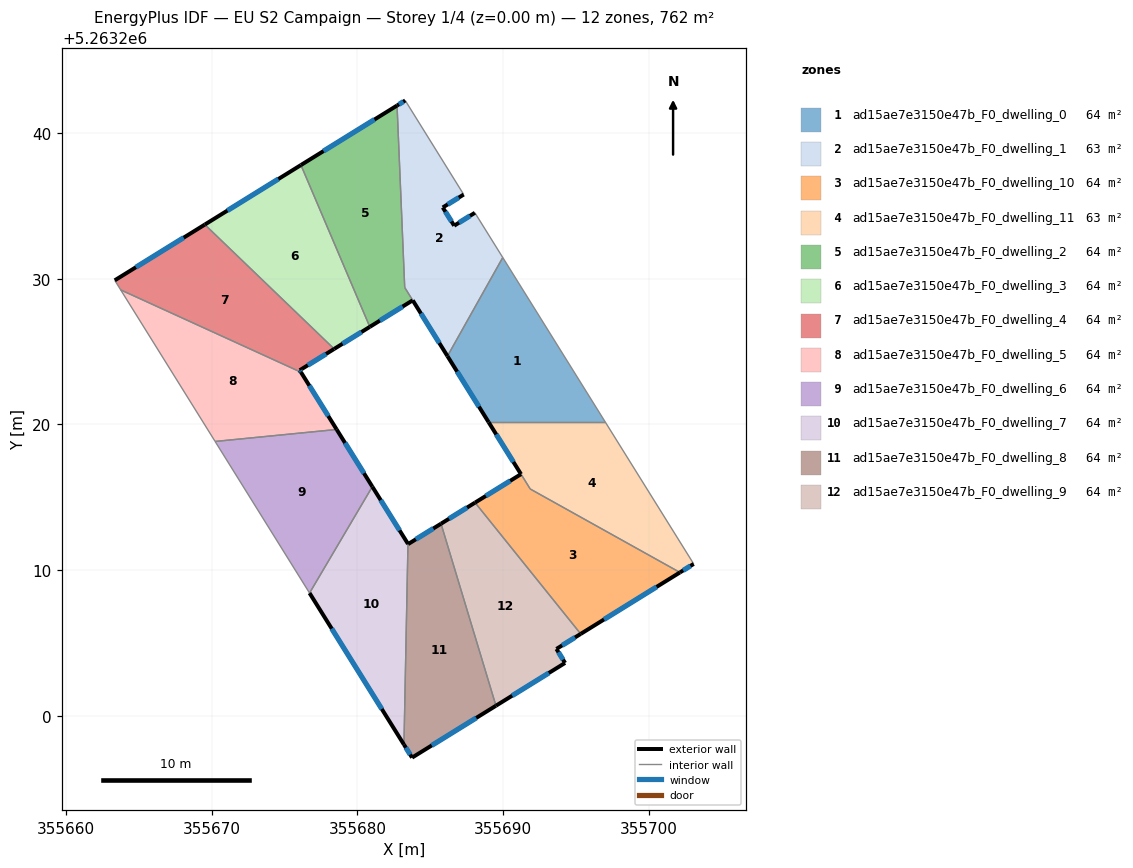
=== STOREY PLAN SPEC (per zone: floor XY polygon, exterior-wall plan segments, windows/doors) ===
zone 1: ad15ae7e3150e47b_F0_dwelling_0  (63.5 m²)
  floor: (355689.98, 5263231.46) (355697.02, 5263220.16) (355689.01, 5263220.16) (355686.18, 5263224.69)
  exterior wall: (355686.18, 5263224.69) – (355689.01, 5263220.16)  [5.3 m]
    window: (355686.84, 5263223.63) – (355688.34, 5263221.22)  [4.5 m²]
  interior walls: 3
zone 2: ad15ae7e3150e47b_F0_dwelling_1  (63.2 m²)
  floor: (355683.28, 5263242.25) (355687.29, 5263235.79) (355685.86, 5263234.90) (355686.64, 5263233.65) (355688.06, 5263234.54) (355689.98, 5263231.46) (355686.18, 5263224.69) (355683.24, 5263229.41) (355682.72, 5263241.90)
  exterior wall: (355683.28, 5263242.25) – (355682.72, 5263241.90)  [0.7 m]
    window: (355683.15, 5263242.17) – (355682.85, 5263241.98)  [0.6 m²]
  exterior wall: (355685.86, 5263234.90) – (355687.29, 5263235.79)  [1.7 m]
    window: (355686.19, 5263235.11) – (355686.96, 5263235.58)  [1.4 m²]
  exterior wall: (355686.64, 5263233.65) – (355685.86, 5263234.90)  [1.5 m]
    window: (355686.46, 5263233.94) – (355686.04, 5263234.61)  [1.2 m²]
  exterior wall: (355688.06, 5263234.54) – (355686.64, 5263233.65)  [1.7 m]
    window: (355687.73, 5263234.33) – (355686.97, 5263233.86)  [1.4 m²]
  exterior wall: (355683.80, 5263228.52) – (355686.18, 5263224.69)  [4.5 m]
    window: (355684.36, 5263227.62) – (355685.62, 5263225.59)  [3.8 m²]
  interior walls: 5
zone 3: ad15ae7e3150e47b_F0_dwelling_10  (63.9 m²)
  floor: (355702.14, 5263209.84) (355695.33, 5263205.62) (355688.08, 5263214.63) (355691.23, 5263216.59) (355691.86, 5263215.57)
  exterior wall: (355695.33, 5263205.62) – (355702.14, 5263209.84)  [8.0 m]
    window: (355696.93, 5263206.61) – (355700.54, 5263208.85)  [6.8 m²]
  exterior wall: (355691.23, 5263216.59) – (355688.08, 5263214.63)  [3.7 m]
    window: (355690.49, 5263216.13) – (355688.82, 5263215.09)  [3.1 m²]
  interior walls: 3
zone 4: ad15ae7e3150e47b_F0_dwelling_11  (63.1 m²)
  floor: (355697.02, 5263220.16) (355703.09, 5263210.42) (355702.14, 5263209.84) (355691.86, 5263215.57) (355689.01, 5263220.16)
  exterior wall: (355702.14, 5263209.84) – (355703.09, 5263210.42)  [1.1 m]
    window: (355702.36, 5263209.98) – (355702.87, 5263210.29)  [0.9 m²]
  exterior wall: (355689.01, 5263220.16) – (355691.23, 5263216.59)  [4.2 m]
    window: (355689.53, 5263219.32) – (355690.71, 5263217.43)  [3.5 m²]
  interior walls: 4
zone 5: ad15ae7e3150e47b_F0_dwelling_2  (63.8 m²)
  floor: (355682.72, 5263241.90) (355683.24, 5263229.41) (355683.79, 5263228.53) (355680.85, 5263226.70) (355676.12, 5263237.81)
  exterior wall: (355682.72, 5263241.90) – (355676.12, 5263237.81)  [7.8 m]
    window: (355681.17, 5263240.94) – (355677.67, 5263238.77)  [6.6 m²]
  exterior wall: (355680.85, 5263226.70) – (355683.79, 5263228.53)  [3.5 m]
    window: (355681.54, 5263227.13) – (355683.10, 5263228.10)  [2.9 m²]
  interior walls: 3
zone 6: ad15ae7e3150e47b_F0_dwelling_3  (63.5 m²)
  floor: (355676.12, 5263237.81) (355680.85, 5263226.70) (355678.40, 5263225.19) (355669.52, 5263233.73)
  exterior wall: (355678.40, 5263225.19) – (355680.85, 5263226.70)  [2.9 m]
    window: (355678.97, 5263225.54) – (355680.27, 5263226.35)  [2.4 m²]
  exterior wall: (355676.12, 5263237.81) – (355669.52, 5263233.73)  [7.8 m]
    window: (355674.57, 5263236.85) – (355671.07, 5263234.69)  [6.5 m²]
  interior walls: 2
zone 7: ad15ae7e3150e47b_F0_dwelling_4  (63.5 m²)
  floor: (355678.40, 5263225.19) (355676.03, 5263223.72) (355676.12, 5263223.59) (355663.74, 5263229.24) (355663.33, 5263229.90) (355669.52, 5263233.73)
  exterior wall: (355676.03, 5263223.72) – (355678.40, 5263225.19)  [2.8 m]
    window: (355676.59, 5263224.07) – (355677.84, 5263224.84)  [2.3 m²]
  exterior wall: (355676.12, 5263223.59) – (355676.03, 5263223.72)  [0.2 m]
    window: (355676.10, 5263223.62) – (355676.05, 5263223.69)  [0.1 m²]
  exterior wall: (355669.52, 5263233.73) – (355663.33, 5263229.90)  [7.3 m]
    window: (355668.07, 5263232.83) – (355664.79, 5263230.80)  [6.1 m²]
  interior walls: 3
zone 8: ad15ae7e3150e47b_F0_dwelling_5  (63.5 m²)
  floor: (355676.12, 5263223.59) (355678.57, 5263219.66) (355670.22, 5263218.83) (355663.74, 5263229.24)
  exterior wall: (355678.57, 5263219.66) – (355676.12, 5263223.59)  [4.6 m]
    window: (355678.00, 5263220.58) – (355676.69, 5263222.66)  [3.9 m²]
  interior walls: 3
zone 9: ad15ae7e3150e47b_F0_dwelling_6  (63.5 m²)
  floor: (355678.57, 5263219.66) (355681.02, 5263215.73) (355676.71, 5263208.42) (355670.22, 5263218.83)
  exterior wall: (355681.02, 5263215.73) – (355678.57, 5263219.66)  [4.6 m]
    window: (355680.44, 5263216.65) – (355679.15, 5263218.73)  [3.9 m²]
  interior walls: 3
zone 10: ad15ae7e3150e47b_F0_dwelling_7  (63.5 m²)
  floor: (355681.02, 5263215.73) (355683.47, 5263211.80) (355683.19, 5263198.02) (355676.71, 5263208.42)
  exterior wall: (355683.47, 5263211.80) – (355681.02, 5263215.73)  [4.6 m]
    window: (355682.89, 5263212.73) – (355681.59, 5263214.81)  [3.9 m²]
  exterior wall: (355676.71, 5263208.42) – (355683.19, 5263198.02)  [12.3 m]
    window: (355678.23, 5263205.98) – (355681.67, 5263200.46)  [10.3 m²]
  interior walls: 2
zone 11: ad15ae7e3150e47b_F0_dwelling_8  (63.5 m²)
  floor: (355685.74, 5263213.18) (355689.51, 5263200.69) (355683.75, 5263197.12) (355683.19, 5263198.02) (355683.47, 5263211.80) (355683.48, 5263211.79)
  exterior wall: (355683.48, 5263211.79) – (355683.47, 5263211.80)  [0.0 m]
  exterior wall: (355685.74, 5263213.18) – (355683.48, 5263211.79)  [2.7 m]
    window: (355685.21, 5263212.86) – (355684.01, 5263212.11)  [2.2 m²]
  exterior wall: (355683.75, 5263197.12) – (355689.51, 5263200.69)  [6.8 m]
    window: (355685.10, 5263197.96) – (355688.16, 5263199.85)  [5.7 m²]
  exterior wall: (355683.19, 5263198.02) – (355683.75, 5263197.12)  [1.1 m]
    window: (355683.32, 5263197.81) – (355683.62, 5263197.33)  [0.9 m²]
  interior walls: 2
zone 12: ad15ae7e3150e47b_F0_dwelling_9  (63.5 m²)
  floor: (355688.08, 5263214.63) (355695.33, 5263205.62) (355693.66, 5263204.58) (355694.26, 5263203.62) (355689.51, 5263200.69) (355685.74, 5263213.18)
  exterior wall: (355689.51, 5263200.69) – (355694.26, 5263203.62)  [5.6 m]
    window: (355690.62, 5263201.38) – (355693.14, 5263202.94)  [4.7 m²]
  exterior wall: (355688.08, 5263214.63) – (355685.74, 5263213.18)  [2.8 m]
    window: (355687.53, 5263214.29) – (355686.29, 5263213.53)  [2.3 m²]
  exterior wall: (355693.66, 5263204.58) – (355695.33, 5263205.62)  [2.0 m]
    window: (355694.05, 5263204.83) – (355694.94, 5263205.38)  [1.7 m²]
  exterior wall: (355694.26, 5263203.62) – (355693.66, 5263204.58)  [1.1 m]
    window: (355694.12, 5263203.85) – (355693.80, 5263204.36)  [1.0 m²]
  interior walls: 2

=== DERIVED (storey summary) ===
Building: EU S2 Campaign
Storey: 1 of 4  (floor level z = 0.00 m)
Storey gross floor area: 762.1 m²
Zones on this storey: 12
  - ad15ae7e3150e47b_F0_dwelling_0: floor 63.5 m²; exterior wall 5.3 m (16.0 m²); 1 window(s) 4.5 m²; WWR 28.1%
  - ad15ae7e3150e47b_F0_dwelling_1: floor 63.2 m²; exterior wall 10.0 m (30.0 m²); 5 window(s) 8.4 m²; WWR 28.1%
  - ad15ae7e3150e47b_F0_dwelling_10: floor 63.9 m²; exterior wall 11.7 m (35.2 m²); 2 window(s) 9.9 m²; WWR 28.1%
  - ad15ae7e3150e47b_F0_dwelling_11: floor 63.1 m²; exterior wall 5.3 m (15.9 m²); 2 window(s) 4.5 m²; WWR 28.1%
  - ad15ae7e3150e47b_F0_dwelling_2: floor 63.8 m²; exterior wall 11.2 m (33.7 m²); 2 window(s) 9.5 m²; WWR 28.1%
  - ad15ae7e3150e47b_F0_dwelling_3: floor 63.5 m²; exterior wall 10.6 m (31.9 m²); 2 window(s) 9.0 m²; WWR 28.1%
  - ad15ae7e3150e47b_F0_dwelling_4: floor 63.5 m²; exterior wall 10.2 m (30.6 m²); 3 window(s) 8.6 m²; WWR 28.1%
  - ad15ae7e3150e47b_F0_dwelling_5: floor 63.5 m²; exterior wall 4.6 m (13.9 m²); 1 window(s) 3.9 m²; WWR 28.1%
  - ad15ae7e3150e47b_F0_dwelling_6: floor 63.5 m²; exterior wall 4.6 m (13.9 m²); 1 window(s) 3.9 m²; WWR 28.1%
  - ad15ae7e3150e47b_F0_dwelling_7: floor 63.5 m²; exterior wall 16.9 m (50.7 m²); 2 window(s) 14.2 m²; WWR 28.1%
  - ad15ae7e3150e47b_F0_dwelling_8: floor 63.5 m²; exterior wall 10.5 m (31.5 m²); 3 window(s) 8.8 m²; WWR 28.1%
  - ad15ae7e3150e47b_F0_dwelling_9: floor 63.5 m²; exterior wall 11.4 m (34.3 m²); 4 window(s) 9.6 m²; WWR 28.1%
Zone adjacency (shared interzone walls):
  - ad15ae7e3150e47b_F0_dwelling_0 ↔ ad15ae7e3150e47b_F0_dwelling_1
  - ad15ae7e3150e47b_F0_dwelling_0 ↔ ad15ae7e3150e47b_F0_dwelling_11
  - ad15ae7e3150e47b_F0_dwelling_1 ↔ ad15ae7e3150e47b_F0_dwelling_2
  - ad15ae7e3150e47b_F0_dwelling_10 ↔ ad15ae7e3150e47b_F0_dwelling_11
  - ad15ae7e3150e47b_F0_dwelling_10 ↔ ad15ae7e3150e47b_F0_dwelling_9
  - ad15ae7e3150e47b_F0_dwelling_2 ↔ ad15ae7e3150e47b_F0_dwelling_3
  - ad15ae7e3150e47b_F0_dwelling_3 ↔ ad15ae7e3150e47b_F0_dwelling_4
  - ad15ae7e3150e47b_F0_dwelling_4 ↔ ad15ae7e3150e47b_F0_dwelling_5
  - ad15ae7e3150e47b_F0_dwelling_5 ↔ ad15ae7e3150e47b_F0_dwelling_6
  - ad15ae7e3150e47b_F0_dwelling_6 ↔ ad15ae7e3150e47b_F0_dwelling_7
  - ad15ae7e3150e47b_F0_dwelling_7 ↔ ad15ae7e3150e47b_F0_dwelling_8
  - ad15ae7e3150e47b_F0_dwelling_8 ↔ ad15ae7e3150e47b_F0_dwelling_9